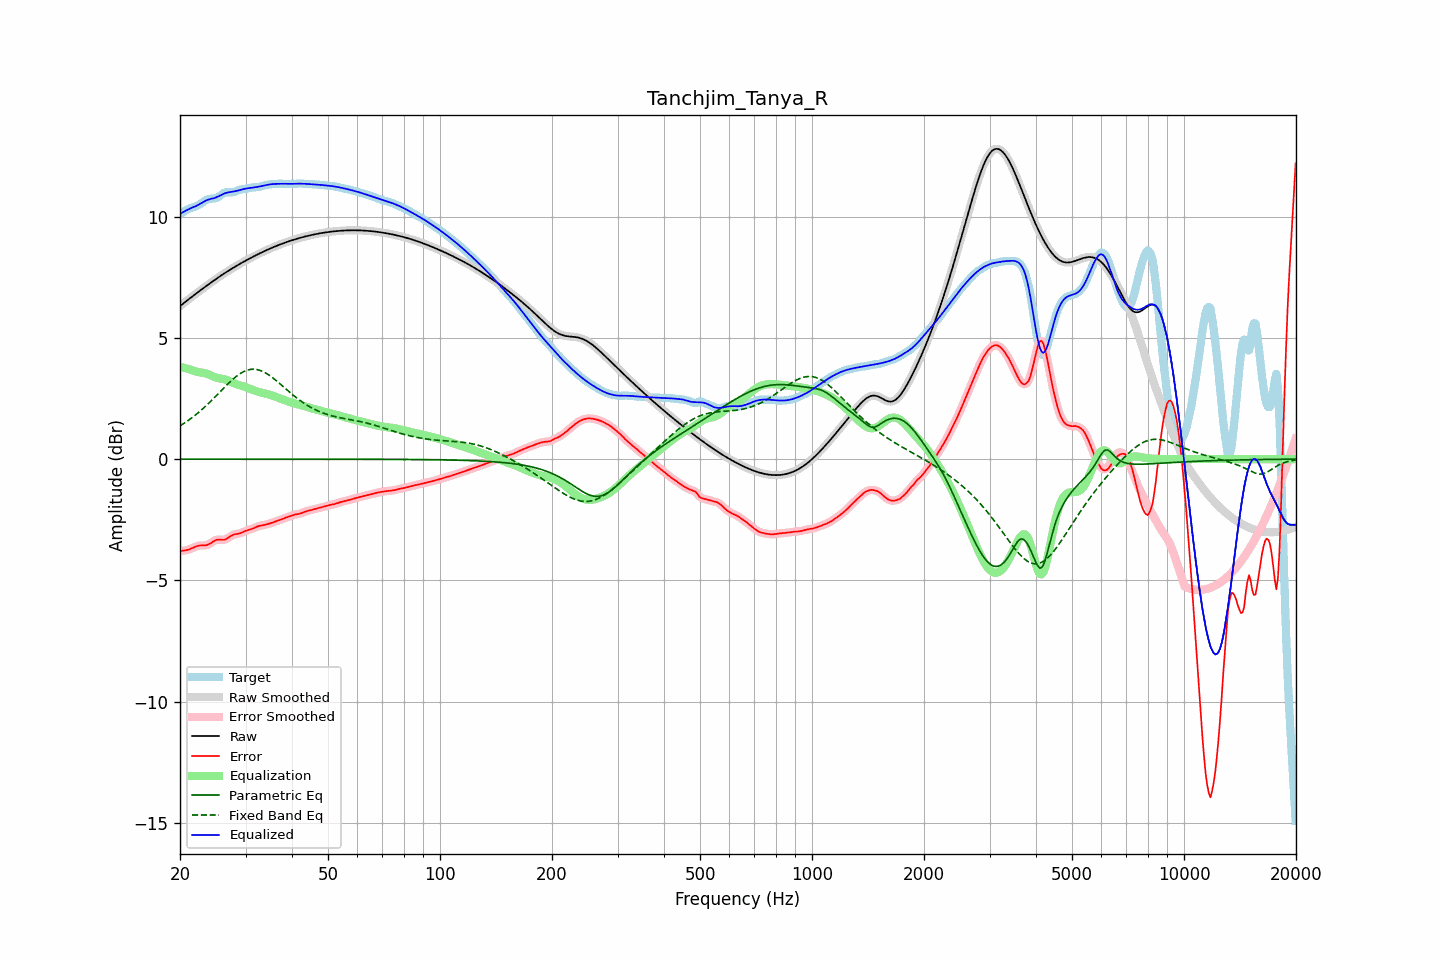

The table this chart was drawn from, first rows:
frequency, raw, error, smoothed, error_smoothed, equalization, parametric_eq, fixed_band_eq, equalized_raw, equalized_smoothed, target
20.00, 6.31, -3.79, 6.31, -3.79, 3.81, -0.00, 1.37, 10.11, 10.11, 10.10
20.20, 6.36, -3.78, 6.36, -3.78, 3.79, -0.00, 1.41, 10.15, 10.15, 10.14
20.40, 6.41, -3.77, 6.41, -3.78, 3.77, -0.00, 1.45, 10.19, 10.19, 10.19
20.61, 6.47, -3.77, 6.47, -3.76, 3.76, -0.00, 1.50, 10.22, 10.22, 10.23
20.81, 6.52, -3.75, 6.52, -3.75, 3.74, -0.00, 1.54, 10.26, 10.26, 10.27
21.02, 6.57, -3.74, 6.57, -3.74, 3.72, -0.00, 1.59, 10.29, 10.29, 10.30
21.23, 6.62, -3.71, 6.62, -3.71, 3.70, -0.00, 1.64, 10.32, 10.32, 10.33
21.44, 6.67, -3.69, 6.67, -3.69, 3.68, -0.00, 1.69, 10.35, 10.35, 10.36
21.66, 6.72, -3.66, 6.72, -3.66, 3.66, -0.00, 1.73, 10.38, 10.38, 10.38
21.87, 6.77, -3.63, 6.77, -3.63, 3.63, -0.00, 1.79, 10.40, 10.40, 10.40
22.09, 6.82, -3.60, 6.82, -3.60, 3.61, -0.00, 1.84, 10.43, 10.43, 10.42
22.31, 6.87, -3.58, 6.87, -3.58, 3.59, -0.00, 1.89, 10.47, 10.47, 10.45
22.54, 6.92, -3.57, 6.92, -3.57, 3.58, -0.00, 1.95, 10.50, 10.50, 10.49
22.76, 6.97, -3.56, 6.97, -3.56, 3.57, -0.00, 2.01, 10.54, 10.54, 10.53
22.99, 7.02, -3.56, 7.02, -3.56, 3.56, -0.00, 2.07, 10.58, 10.58, 10.58
23.22, 7.07, -3.56, 7.07, -3.56, 3.55, -0.00, 2.13, 10.62, 10.62, 10.63
23.45, 7.12, -3.55, 7.12, -3.55, 3.54, -0.00, 2.19, 10.66, 10.65, 10.67
23.69, 7.17, -3.54, 7.17, -3.53, 3.52, -0.00, 2.25, 10.68, 10.68, 10.70
23.92, 7.22, -3.51, 7.22, -3.51, 3.49, -0.00, 2.31, 10.71, 10.71, 10.72
24.16, 7.26, -3.47, 7.26, -3.47, 3.46, -0.00, 2.38, 10.72, 10.72, 10.74
24.40, 7.31, -3.43, 7.31, -3.43, 3.43, -0.00, 2.44, 10.74, 10.74, 10.74
24.65, 7.36, -3.38, 7.36, -3.38, 3.40, -0.00, 2.51, 10.76, 10.76, 10.74
24.89, 7.41, -3.35, 7.41, -3.35, 3.37, -0.00, 2.58, 10.78, 10.78, 10.75
25.14, 7.45, -3.32, 7.45, -3.32, 3.35, -0.00, 2.65, 10.80, 10.80, 10.78
25.39, 7.50, -3.31, 7.50, -3.32, 3.34, -0.00, 2.71, 10.83, 10.83, 10.81
25.65, 7.54, -3.32, 7.54, -3.32, 3.32, -0.00, 2.78, 10.87, 10.87, 10.86
25.91, 7.59, -3.32, 7.59, -3.32, 3.31, -0.00, 2.85, 10.90, 10.90, 10.91
26.16, 7.63, -3.33, 7.63, -3.32, 3.30, -0.00, 2.92, 10.93, 10.93, 10.96
26.43, 7.67, -3.31, 7.67, -3.31, 3.28, -0.00, 2.99, 10.96, 10.96, 10.99
26.69, 7.72, -3.28, 7.72, -3.28, 3.26, -0.00, 3.05, 10.98, 10.98, 11.00
26.96, 7.76, -3.24, 7.76, -3.24, 3.24, -0.00, 3.12, 11.00, 11.00, 11.00
27.23, 7.80, -3.20, 7.80, -3.20, 3.21, -0.00, 3.18, 11.01, 11.01, 11.00
27.50, 7.84, -3.15, 7.84, -3.16, 3.18, -0.00, 3.24, 11.02, 11.02, 11.00
27.77, 7.88, -3.12, 7.88, -3.12, 3.14, -0.00, 3.30, 11.03, 11.03, 11.00
28.05, 7.92, -3.10, 7.92, -3.10, 3.12, -0.00, 3.36, 11.04, 11.04, 11.02
28.33, 7.96, -3.09, 7.96, -3.09, 3.09, -0.00, 3.41, 11.05, 11.05, 11.05
28.62, 8.00, -3.08, 8.00, -3.08, 3.07, -0.00, 3.46, 11.07, 11.07, 11.08
28.90, 8.04, -3.06, 8.04, -3.06, 3.05, -0.00, 3.51, 11.09, 11.09, 11.10
29.19, 8.08, -3.04, 8.08, -3.04, 3.03, -0.00, 3.55, 11.10, 11.10, 11.12
29.48, 8.11, -3.01, 8.11, -3.01, 3.01, -0.00, 3.59, 11.12, 11.12, 11.13
29.78, 8.15, -2.98, 8.15, -2.98, 2.99, -0.00, 3.62, 11.14, 11.14, 11.13
30.08, 8.19, -2.95, 8.19, -2.95, 2.96, -0.00, 3.65, 11.15, 11.15, 11.14
30.38, 8.22, -2.93, 8.22, -2.93, 2.94, -0.00, 3.67, 11.16, 11.16, 11.15
30.68, 8.26, -2.91, 8.26, -2.91, 2.91, -0.00, 3.69, 11.17, 11.17, 11.17
30.99, 8.29, -2.89, 8.29, -2.89, 2.89, -0.00, 3.70, 11.18, 11.18, 11.19
31.30, 8.33, -2.87, 8.33, -2.87, 2.86, -0.00, 3.70, 11.19, 11.19, 11.20
31.61, 8.36, -2.84, 8.36, -2.84, 2.84, -0.00, 3.71, 11.20, 11.20, 11.20
31.93, 8.40, -2.81, 8.40, -2.81, 2.81, -0.00, 3.70, 11.21, 11.21, 11.21
32.24, 8.43, -2.78, 8.43, -2.78, 2.79, -0.00, 3.69, 11.22, 11.22, 11.21
32.57, 8.46, -2.76, 8.46, -2.76, 2.77, -0.00, 3.67, 11.23, 11.23, 11.22
32.89, 8.49, -2.74, 8.49, -2.74, 2.75, -0.00, 3.65, 11.24, 11.24, 11.24
33.22, 8.53, -2.73, 8.53, -2.73, 2.73, -0.00, 3.63, 11.26, 11.26, 11.26
33.55, 8.56, -2.72, 8.56, -2.72, 2.72, -0.00, 3.60, 11.27, 11.27, 11.28
33.89, 8.59, -2.71, 8.59, -2.71, 2.70, -0.00, 3.56, 11.29, 11.29, 11.29
34.23, 8.62, -2.69, 8.62, -2.69, 2.68, -0.00, 3.52, 11.30, 11.30, 11.31
34.57, 8.65, -2.67, 8.65, -2.67, 2.67, -0.00, 3.48, 11.31, 11.31, 11.32
34.92, 8.68, -2.65, 8.68, -2.65, 2.65, -0.00, 3.44, 11.33, 11.33, 11.33
35.27, 8.71, -2.63, 8.71, -2.63, 2.63, -0.00, 3.39, 11.33, 11.33, 11.33
35.62, 8.73, -2.60, 8.73, -2.60, 2.61, -0.00, 3.34, 11.34, 11.34, 11.34
35.97, 8.76, -2.58, 8.76, -2.58, 2.58, -0.00, 3.28, 11.34, 11.34, 11.34
... 635 more rows
